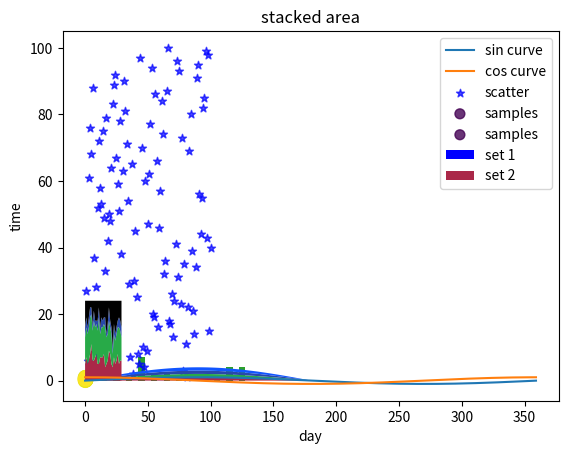

Write the Python code that produced this figure.
__author__ = 'lee3jjang@naver.com'

import matplotlib.pyplot as plt
import math

PI = 3.141592
xs,ys1,ys2 = [],[],[]

for x in range(360):
    xs.append(x)
    ys1.append(math.sin(PI*x/180))
    ys2.append(math.cos(PI*x/180))
    
plt.plot(xs,ys1,label='sin curve')
plt.plot(xs,ys2,label='cos curve')
plt.xlabel('x-value')
plt.ylabel('y-value')
plt.title('trigonometric function')
plt.legend()
plt.show()

##################################################################

import matplotlib.pyplot as plt

x1 = [1,3,5,7,9]
y1 = [5,3,9,2,8]
x2 = [2,4,6,8,10]
y2 = [8,7,2,11,4]

plt.bar(x1,y1, label='set 1', color='b')
plt.bar(x2,y2, label='set 2', color='#AA2848', width=0.5)
plt.legend()
plt.title('bar chart')
plt.show()

##################################################################

import matplotlib.pyplot as plt

data = [22,55,62,45,21,22,34,42,42,4,99,102,110,120,121,
       122,130,111,115,112,80,75,65,54,44,43,42,48,16,11]

bs = [x*10 for x in range(14)]

plt.hist(data,bins=bs,rwidth=0.5)
plt.show()

##################################################################

import matplotlib.pyplot as plt
from random import shuffle

xs = [x+1 for x in range(100)]
ys = [y+1 for y in range(100)]

shuffle(xs)
shuffle(ys)

plt.scatter(xs,ys,label='scatter', color='b',marker='*',alpha=0.7)
plt.show()

##################################################################

import matplotlib.pyplot as plt
import numpy as np

n = 100
x = np.random.rand(n)
y = np.random.rand(n)
colors = np.random.rand(n)
area = np.pi*(15*np.random.rand(n))**2

plt.scatter(x,y,
            label='samples',
            s=[x for x in range(1,101)],
            c=[x/100 for x in range(1,101)],
            alpha=0.8)
plt.legend()
plt.show()

##################################################################

import matplotlib.pyplot as plt
import numpy as np

n = 100
x = np.random.rand(n)
y = np.random.rand(n)
colors = np.random.rand(n)
area = np.pi*(15*np.random.rand(n))**2

plt.scatter(x,y,
            label='samples',
            s=[x for x in range(1,101)],
            c=[x/100 for x in range(1,101)],
            alpha=0.8)
plt.legend()
plt.show()

##################################################################

import matplotlib.pyplot as plt
import math

pi = 3.14
n = 180
days = list(range(1,n+1))

y1,y2,y3,y4 = [],[],[],[]
cr =['#aa2848','#28aa48','#2848aa','#1155ff']

for x in days:
    y1.append(math.sin(pi*x/180))
    y2.append(math.sin(pi*x/180))
    y3.append(math.sin(pi*x/180))
    y4.append(math.sin(pi*x/180))
    
#plt.plot([],[], color=cr[0], label='1st', linewidth=3)
#plt.plot([],[], color=cr[1], label='2st', linewidth=3)
#plt.plot([],[], color=cr[2], label='3st', linewidth=3)
#plt.plot([],[], color=cr[3], label='4st', linewidth=3)
#plt.legend()

plt.xlabel('angle')
plt.ylabel('value')
plt.title('stacked area')
plt.stackplot(days,y1,y2,y3,y4,colors=cr)
plt.show()

##################################################################

import matplotlib.pyplot as plt
import math

days = list(range(30))
sleeping = [5,7,5,6,8,11,6,6,7,8,5,5,7,7,7,
            8,4,5,6,9,8,5,4,7,5,6,8,5,6,6]
working = [8,9,9,10,11,9,9,12,9,9,10,14,7,9,
           9,9,12,8,8,9,8,9,4,7,7,8,8,11,9,7]
eating = [3,3,2,3,3,2,2,3,2,1,3,3,2,3,2,2,
          3,1,3,4,2,2,2,3,2,2,2,3,3,3]
playing = [8,5,8,5,2,2,7,3,6,6,6,2,8,5,6,5,
           5,10,7,2,6,8,14,7,10,8,6,5,6,8]
cr =['#aa2848','#28aa48','#2848aa','k']

plt.xlabel('day')
plt.ylabel('time')
plt.stackplot(days,sleeping,working,eating,playing,colors=cr)
plt.show()
